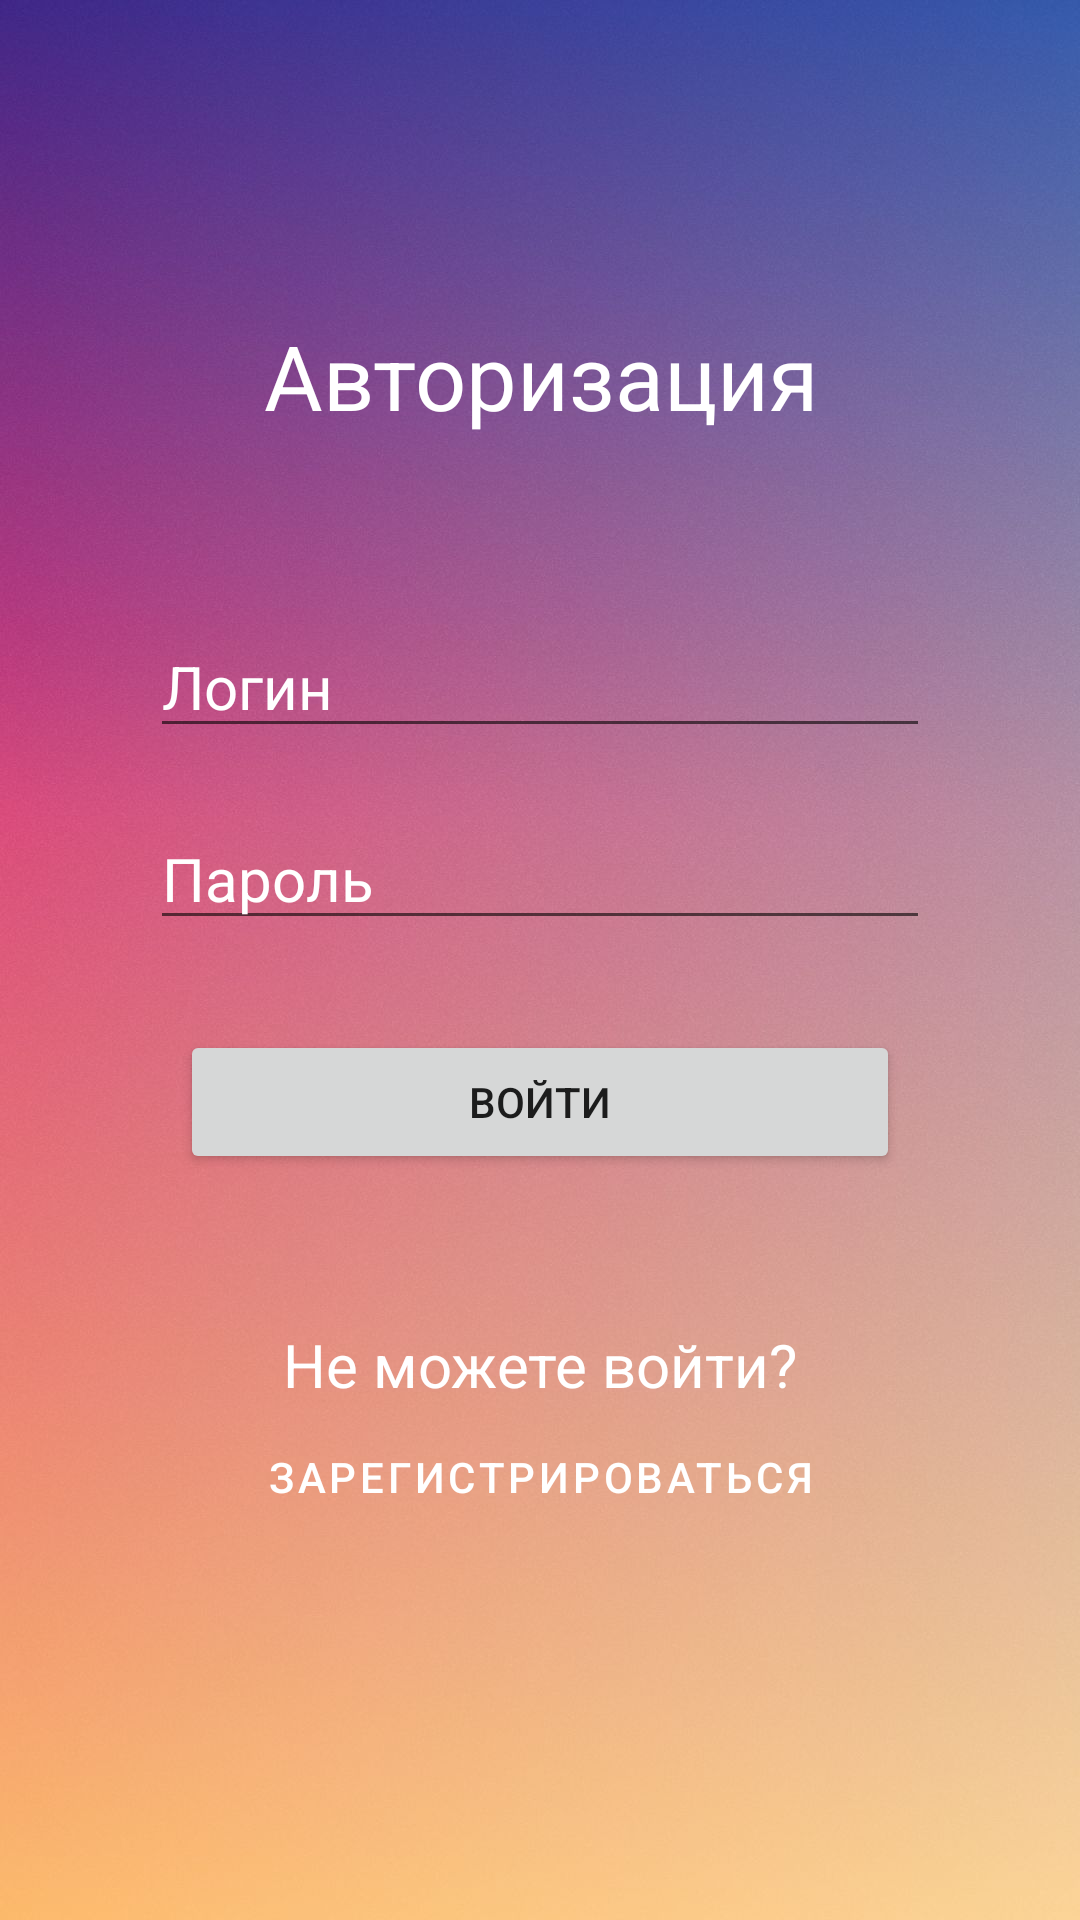

Layout XML and referenced resources for this Android screen:
<!-- AndroidManifest.xml: application theme Theme.Lb5 -->
<!-- res/layout/auth.xml -->
<?xml version="1.0" encoding="utf-8"?>
<RelativeLayout xmlns:android="http://schemas.android.com/apk/res/android"
    android:layout_width="match_parent"
    android:layout_height="match_parent"
    android:background="@drawable/bg"
    android:padding="40dp"
    >

    <TextView
        android:id="@+id/auth_label"
        android:layout_width="match_parent"
        android:layout_height="wrap_content"
        android:layout_marginTop="65dp"
        android:layout_marginBottom="50dp"
        android:text="@string/auth"
        android:textAlignment="center"
        android:textColor="@color/white"
        android:textSize="30sp" />

    <EditText
        android:id="@+id/input_login"
        android:layout_width="match_parent"
        android:layout_height="wrap_content"
        android:layout_below="@id/auth_label"
        android:layout_marginStart="10dp"
        android:layout_marginTop="10dp"
        android:layout_marginEnd="10dp"
        android:layout_marginBottom="10dp"
        android:drawableLeft="@drawable/ic_baseline_person_24"
        android:drawablePadding="10dp"
        android:ems="10"
        android:hint="@string/login"
        android:inputType="textPersonName"
        android:textColor="@color/white"
        android:textColorHint="@color/white"
        android:textSize="20sp" />

    <EditText
        android:id="@+id/input_pass"
        android:layout_width="match_parent"
        android:layout_height="wrap_content"
        android:layout_below="@+id/input_login"
        android:layout_marginStart="10dp"
        android:layout_marginTop="10dp"
        android:layout_marginEnd="10dp"
        android:layout_marginBottom="10dp"
        android:drawableLeft="@drawable/ic_baseline_vpn_key_24"
        android:drawablePadding="10dp"
        android:ems="10"
        android:hint="@string/pass"
        android:inputType="textPassword"
        android:textColor="@color/white"
        android:textColorHint="@color/white"
        android:textSize="20sp" />

    <Button
        android:id="@+id/auth_btn"
        android:layout_width="match_parent"
        android:layout_height="wrap_content"
        android:layout_below="@id/input_pass"
        android:layout_centerHorizontal="true"
        android:layout_marginStart="20dp"
        android:layout_marginTop="20dp"
        android:layout_marginEnd="20dp"
        android:layout_marginBottom="20dp"
        android:text="@string/getac" />

    <TextView
        android:id="@+id/reg_label"
        android:layout_width="match_parent"
        android:layout_height="wrap_content"
        android:layout_below="@id/auth_btn"
        android:layout_marginTop="30dp"
        android:text="@string/cantlogin"
        android:textAlignment="center"
        android:textColor="@color/white"
        android:textSize="20sp" />

    <Button
        android:id="@+id/auth_reg_btn"
        style="?android:attr/buttonBarButtonStyle"
        android:layout_width="match_parent"
        android:layout_height="wrap_content"
        android:layout_below="@id/reg_label"
        android:text="@string/reg"
        android:textColor="@color/white" />

</RelativeLayout>
<!-- resources referenced by this layout -->
<resources>
  <!-- drawable bg: jpg bitmap (drawable, 107809 bytes) -->
  <string name="auth">Авторизация</string>
  <string name="cantlogin">Не можете войти?</string>
  <string name="getac">Войти</string>
  <string name="login">Логин</string>
  <string name="pass">Пароль</string>
  <string name="reg">Зарегистрироваться</string>
  <style name="Theme.Lb5" parent="Theme.MaterialComponents.DayNight.DarkActionBar">
          
          <item name="colorPrimary">@color/purple_500</item>
          <item name="colorPrimaryVariant">@color/purple_700</item>
          <item name="colorOnPrimary">@color/white</item>
          
          <item name="colorSecondary">@color/teal_200</item>
          <item name="colorSecondaryVariant">@color/teal_700</item>
          <item name="colorOnSecondary">@color/black</item>
          
          <item name="android:statusBarColor" tools:targetApi="l">?attr/colorPrimaryVariant</item>
          
      </style>
  <!-- not gathered from this repository: default colours our renderer supplied (Android Studio template values) -->
  <color name="purple_500">#FF6200EE</color>
  <color name="purple_700">#FF3700B3</color>
  <color name="teal_200">#FF03DAC5</color>
  <color name="teal_700">#FF018786</color>
  <color name="black">#FF000000</color>
  <color name="white">#FFFFFFFF</color>
</resources>
